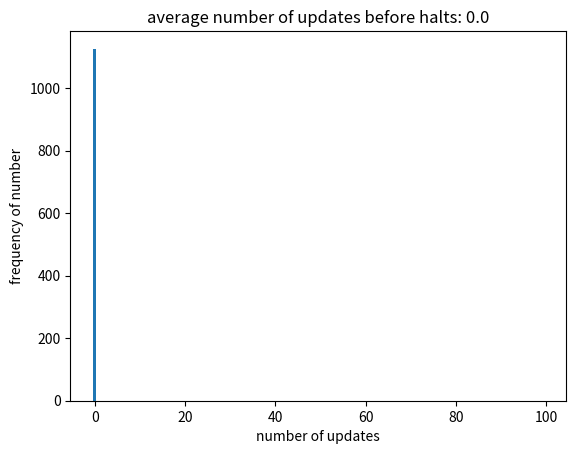

Write Python code to recreate this figure.
import random as rand

dataset = []

# get dataset
while True:
	try:
		s = list(map(float, input().split()))
		dataset.append([(1, s[0], s[1], s[2], s[3]), int(s[4])])
	except:
		break

# dot
def dot(a, b):
	val = 0
	for i in range(5):
		val += a[i]*b[i]

	if val <= 0:
		return -1
	else:
		return 1

seq = [i for i in range(len(dataset))]
idx = -1

# find error
def check_error(w):
	global idx
	global seq
	global dataset

	for i in range(len(dataset)):
		idx = (idx+1)%len(dataset)
		x, s = dataset[seq[idx]]
		if int(dot(w, x)) != s:
			return (x, s)

	return None

# PLA
def pla():
	w = [0, 0, 0, 0, 0]
	cnt = 0

	while True:
		#print(cnt)
		now = check_error(w)
		if now == None:
			break
		else:
			cnt += 1
			x, s = now
			for i in range(5):
				w[i] += s*x[i]

	return cnt

# main
ans = []
cnt = 0

for i in range(1126):
	rand.seed(i)
	seq.sort()
	rand.shuffle(seq)

	ans.append(pla())
	cnt += ans[-1]
cnt /= 1126

# draw
import matplotlib.pyplot as plt

x = [i for i in range(100)]
y = [0 for i in range(100)]
for i in ans:
	y[i] += 1

plt.bar(x, y)
plt.xlabel('number of updates')
plt.ylabel('frequency of number')
name = 'average number of updates before halts: ' + str(cnt)
plt.title(name)
plt.show()





